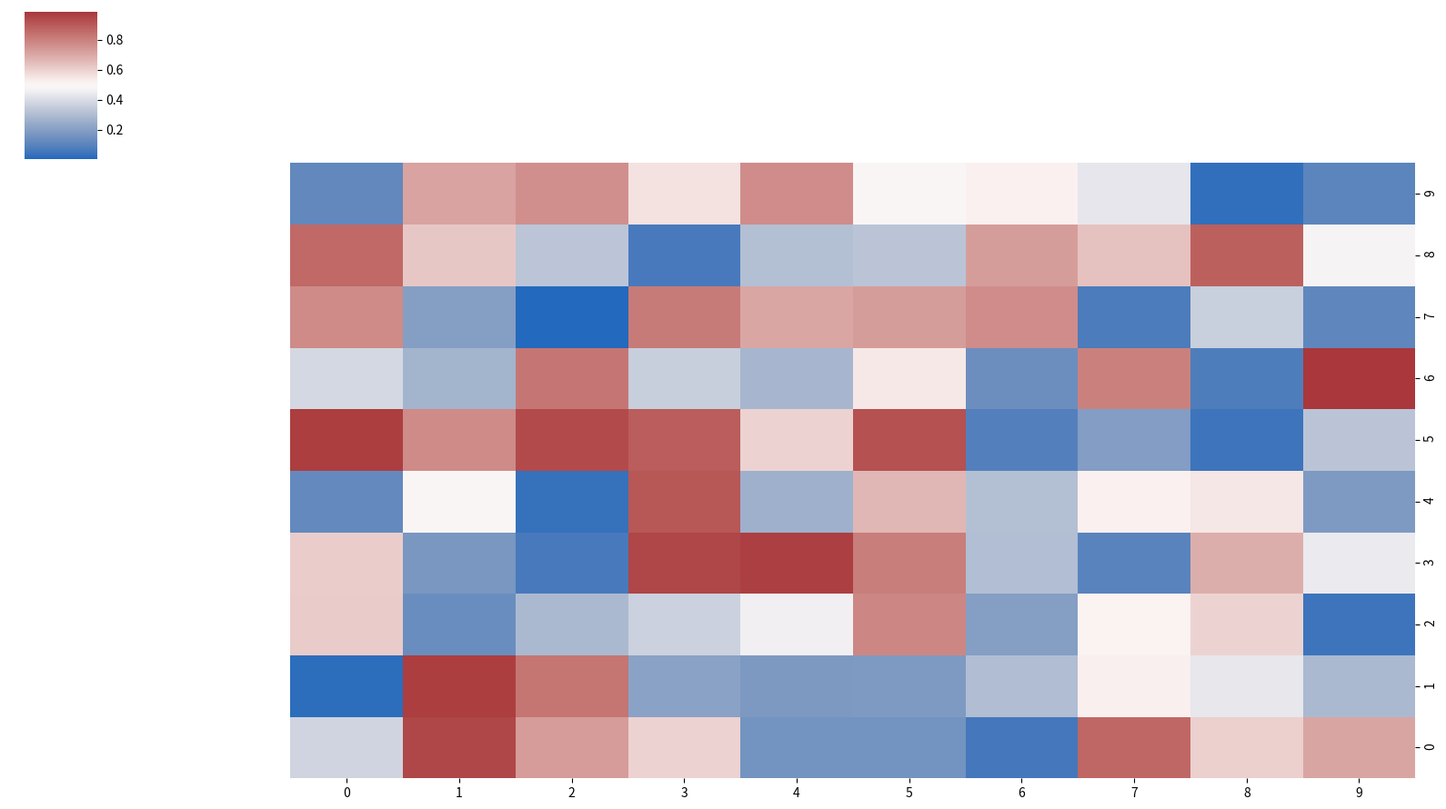

Write the Python code that produced this figure.
import pandas as pd
import numpy as np
import seaborn as sns
import matplotlib.pyplot as plt

# 模拟数据
np.random.seed(42)
data = np.random.rand(10, 10)
z_score_df = pd.DataFrame(data)

# 自定义的行顺序（例如反转原顺序）
custom_row_order = z_score_df.index[::-1]  # 行顺序调整为从最后一行到第一行
sorted_df = z_score_df.loc[custom_row_order, :]  # 重排数据框的行

# 绘制热图
cluster = sns.clustermap(
    data=sorted_df,
    row_cluster=False,  # 禁用行聚类，固定顺序
    col_cluster=False,  # 禁用列聚类，也固定列顺序
    figsize=(16, 9),
    cmap='vlag',
    xticklabels=True,
    yticklabels=True
)

plt.show()
